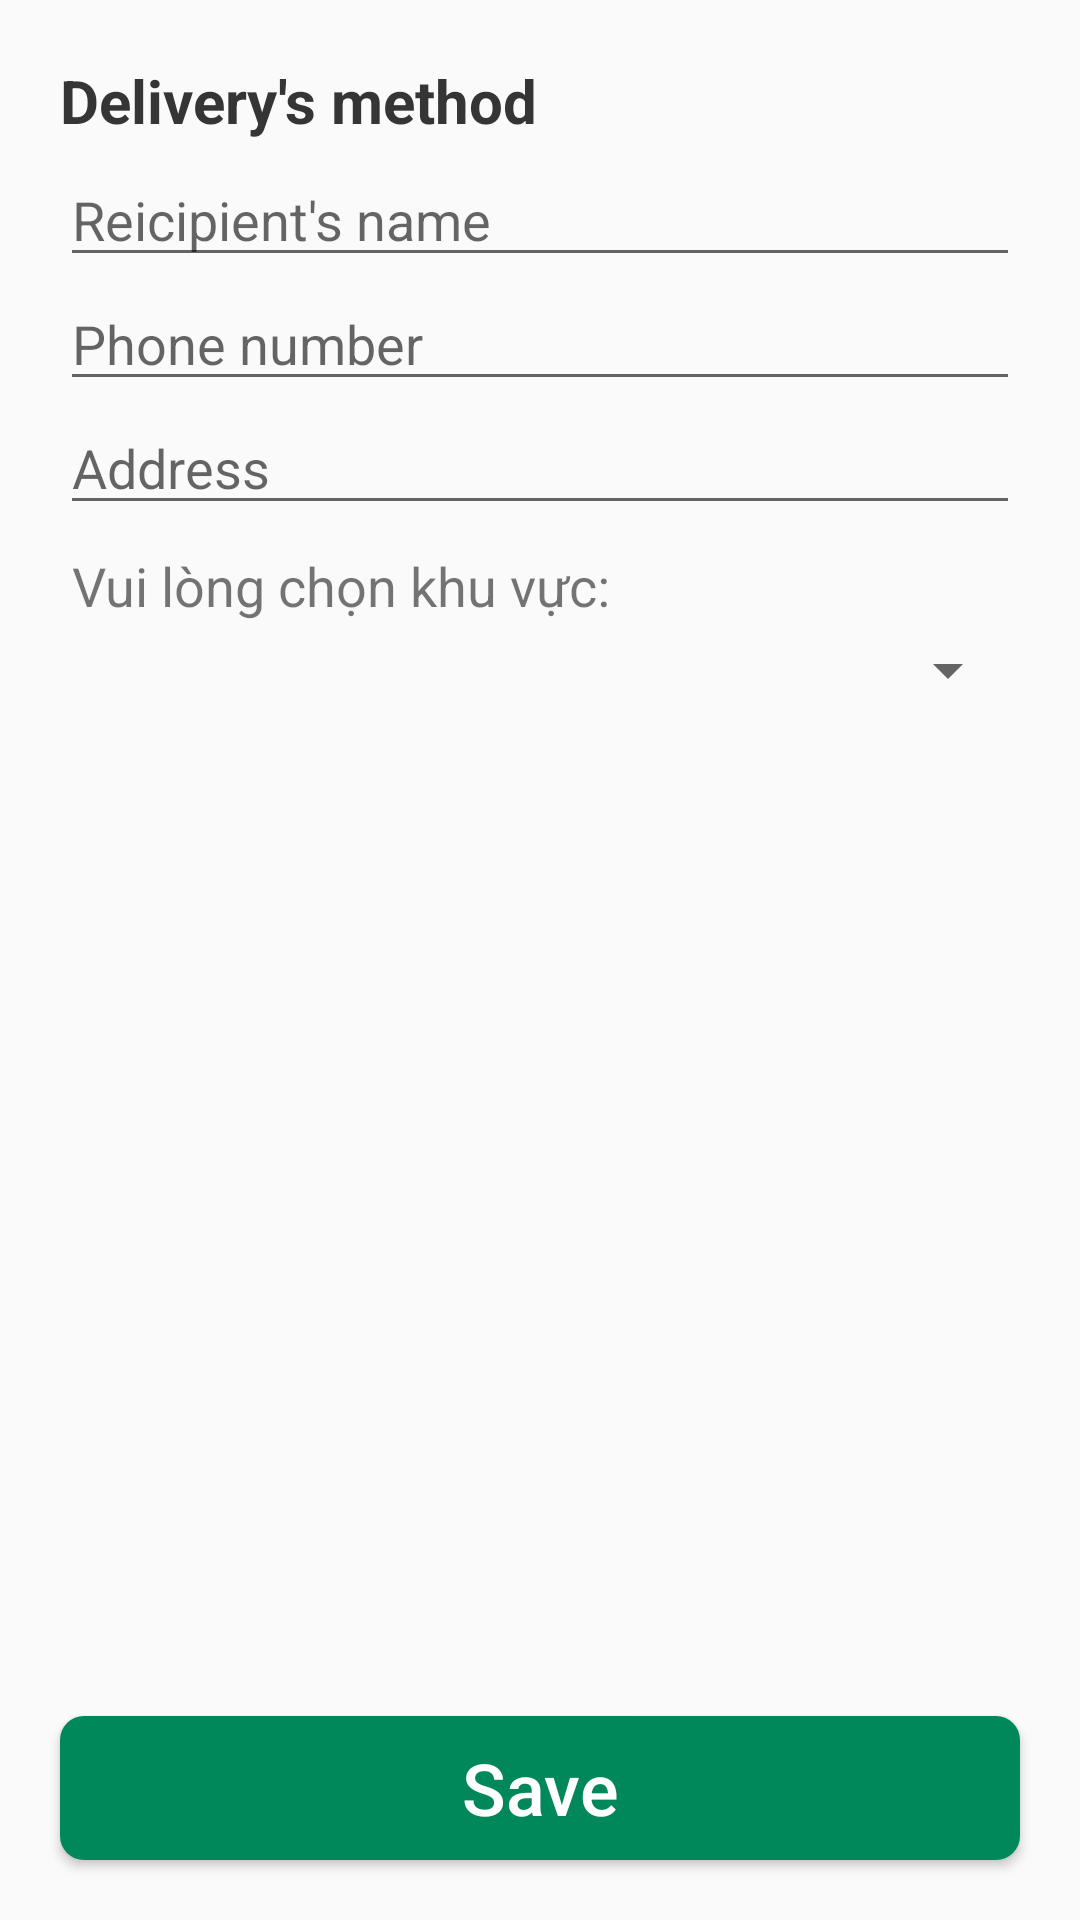

Write the Android layout XML for this screen, with the resource values it uses.
<!-- AndroidManifest.xml: application theme AppTheme -->
<!-- res/layout/cart_editdeliveryinfo.xml -->
<?xml version="1.0" encoding="utf-8"?>
<LinearLayout xmlns:android="http://schemas.android.com/apk/res/android"
    android:layout_width="match_parent"
    android:layout_height="match_parent"
    android:orientation="vertical">

    <LinearLayout
        android:layout_width="match_parent"
        android:layout_height="wrap_content"
        android:orientation="vertical"
        android:paddingLeft="20dp"
        android:paddingRight="20dp"
        android:layout_marginTop="20dp">
        <TextView
            android:layout_width="match_parent"
            android:layout_height="wrap_content"
            android:id="@+id/lblTagDeliveryInfo"
            android:text="Delivery's method"
            android:textSize="20sp"
            android:textStyle="bold"
            android:textColor="@color/clTxtSubject"
            android:layout_marginBottom="4dp"/>
        <EditText
            android:layout_width="match_parent"
            android:layout_height="wrap_content"
            android:id="@+id/edtName"
            android:hint="Reicipient's name"/>
        <EditText
            android:layout_width="match_parent"
            android:layout_height="wrap_content"
            android:id="@+id/edtPhone"
            android:hint="Phone number"/>
        <EditText
            android:layout_width="match_parent"
            android:layout_height="wrap_content"
            android:id="@+id/edtAddress"
            android:hint="Address"/>
        <TextView
            android:layout_width="wrap_content"
            android:layout_height="wrap_content"
            android:id="@+id/lblArea"
            android:text="Vui lòng chọn khu vực: "
            android:textSize="18sp"
            android:layout_marginTop="8dp"
            android:layout_marginBottom="4dp"
            android:paddingLeft="4dp"/>
        <Spinner
            android:layout_width="match_parent"
            android:layout_height="wrap_content"
            android:id="@+id/spListArea"/>
    </LinearLayout>
    <RelativeLayout
        android:layout_width="match_parent"
        android:layout_height="match_parent">
        <Button
            android:layout_width="match_parent"
            android:layout_height="wrap_content"
            android:id="@+id/btnSaveInfo"
            android:text="Save"
            android:textSize="24sp"
            android:textAllCaps="false"
            android:textColor="@color/white"
            android:background="@drawable/radiusbutton"
            android:layout_marginLeft="20dp"
            android:layout_marginRight="20dp"
            android:layout_marginBottom="20dp"
            android:layout_alignParentBottom="true"/>
    </RelativeLayout>
</LinearLayout>
<!-- resources referenced by this layout -->
<resources>
  <color name="clTxtSubject">#353535</color>
  <color name="white">#FFFFFFFF</color>
  <!-- drawable radiusbutton (drawable) -->
  <?xml version="1.0" encoding="utf-8"?>
  <shape xmlns:android="http://schemas.android.com/apk/res/android">
      <solid android:color="@color/clGreen"/>
      <corners android:radius="8dp" />
  </shape>
  <style name="AppTheme" parent="Theme.AppCompat.Light.NoActionBar">
          
      </style>
  <color name="clGreen">#00875A</color>
</resources>
